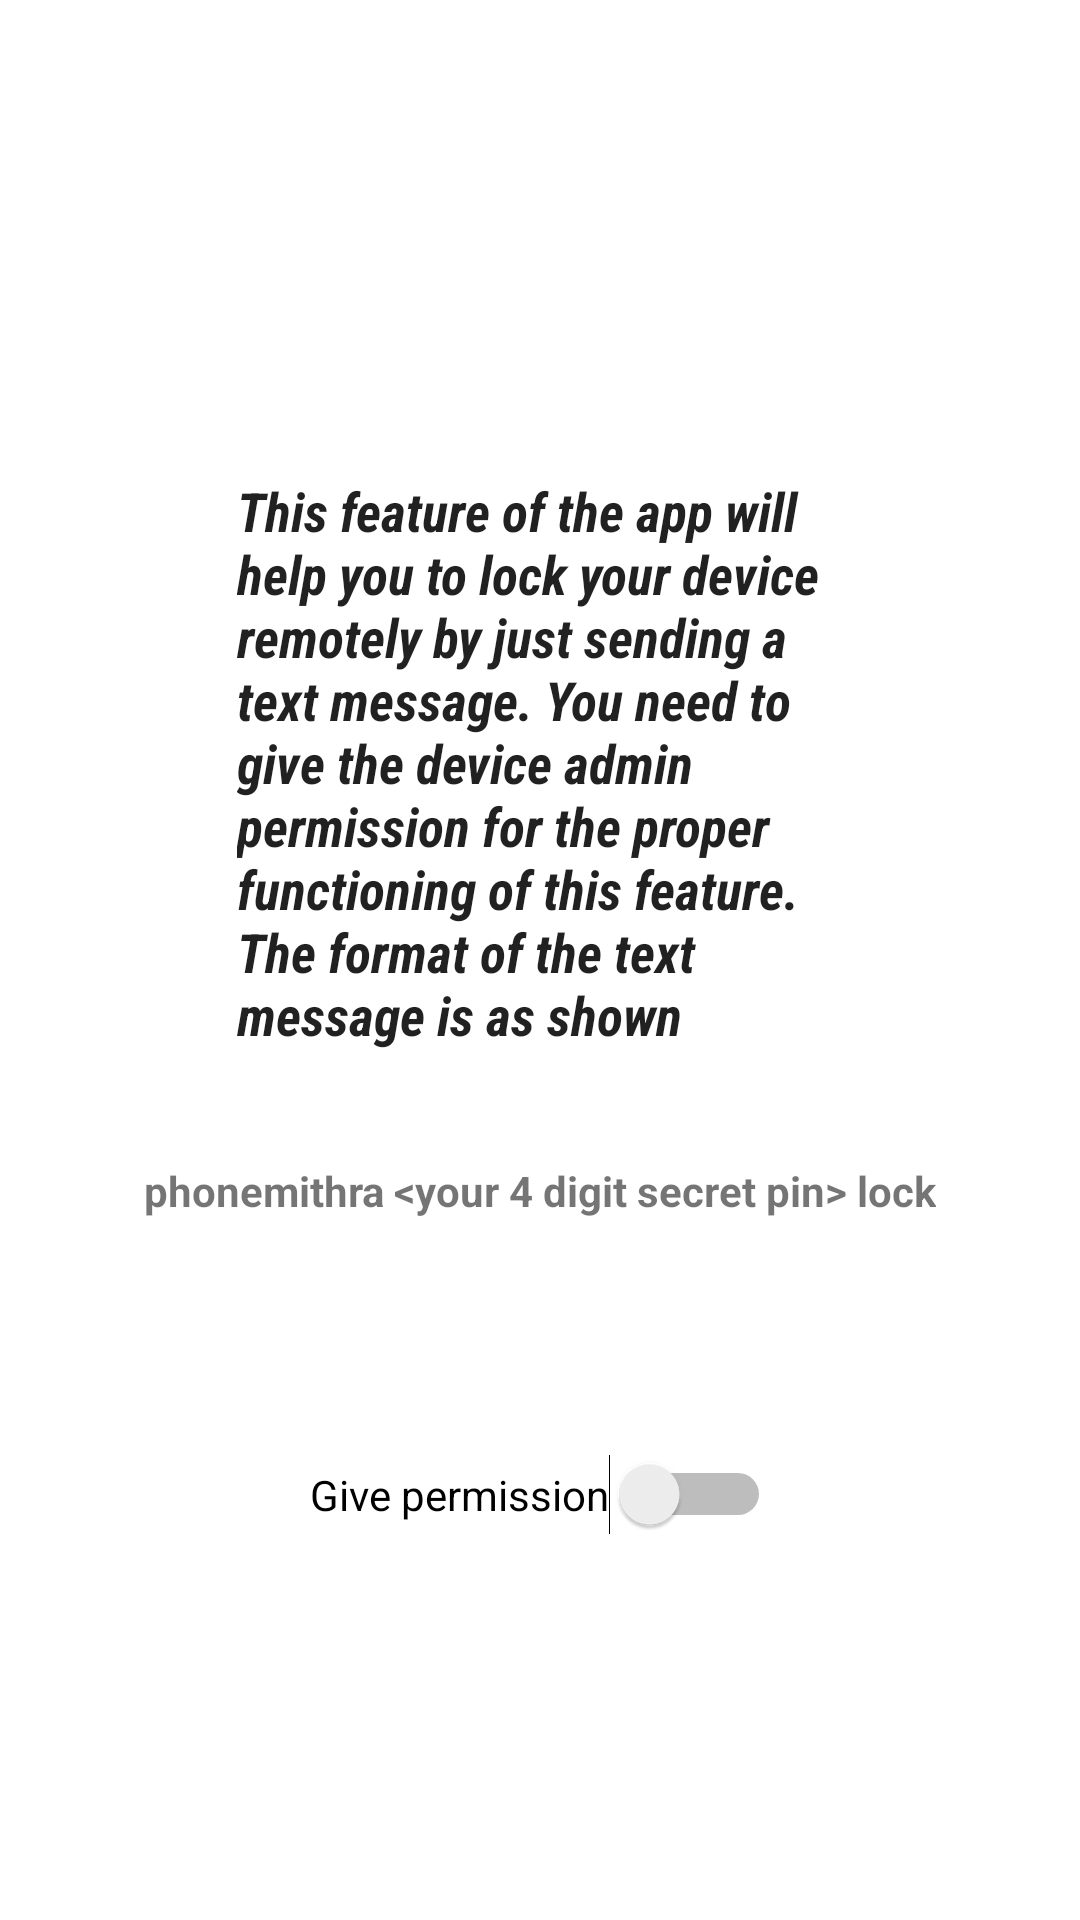

This screen was rendered from an Android layout file. Write that file and the resources it references.
<!-- AndroidManifest.xml: application theme Theme.PhoneMithra -->
<!-- res/layout/activity_lock.xml -->
<?xml version="1.0" encoding="utf-8"?>
<androidx.constraintlayout.widget.ConstraintLayout xmlns:android="http://schemas.android.com/apk/res/android"
    xmlns:app="http://schemas.android.com/apk/res-auto"
    xmlns:tools="http://schemas.android.com/tools"
    android:layout_width="match_parent"
    android:layout_height="match_parent"
    tools:context=".LockActivity">

    <EditText
        android:id="@+id/editTextTextMultiLine3"
        android:layout_width="wrap_content"
        android:layout_height="wrap_content"
        android:layout_marginTop="148dp"
        android:backgroundTint="@android:color/transparent"
        android:ems="10"
        android:fontFamily="sans-serif-condensed"
        android:gravity="start|top"
        android:inputType="textMultiLine"
        android:text="@string/lock_desc"
        android:textStyle="bold|italic"
        app:layout_constraintEnd_toEndOf="parent"
        app:layout_constraintStart_toStartOf="parent"
        app:layout_constraintTop_toTopOf="parent" />

    <Switch
        android:id="@+id/lockPermission"
        android:layout_width="wrap_content"
        android:layout_height="wrap_content"
        android:layout_marginBottom="50dp"
        android:text="@string/permission"
        app:layout_constraintBottom_toBottomOf="parent"
        app:layout_constraintEnd_toEndOf="parent"
        app:layout_constraintStart_toStartOf="parent"
        app:layout_constraintTop_toBottomOf="@+id/lockFormat" />

    <TextView
        android:id="@+id/lockFormat"
        android:layout_width="wrap_content"
        android:layout_height="wrap_content"
        android:layout_marginTop="30dp"
        android:text="@string/lock_format"
        android:textStyle="bold"
        app:layout_constraintEnd_toEndOf="parent"
        app:layout_constraintStart_toStartOf="parent"
        app:layout_constraintTop_toBottomOf="@+id/editTextTextMultiLine3" />
</androidx.constraintlayout.widget.ConstraintLayout>
<!-- resources referenced by this layout -->
<resources>
  <string name="lock_desc">This feature of the app will help you to lock your device remotely by just sending a text message. You need to give the device admin permission for the proper functioning of this feature. The format of the text message is as shown</string>
  <string name="lock_format">"phonemithra &lt;your 4 digit secret pin&gt; lock"</string>
  <string name="permission">Give permission</string>
  <style name="Theme.PhoneMithra" parent="Theme.MaterialComponents.DayNight.DarkActionBar">
          
          <item name="colorPrimary">@color/purple_500</item>
          <item name="colorPrimaryVariant">@color/purple_700</item>
          <item name="colorOnPrimary">@color/white</item>
          
          <item name="colorSecondary">@color/teal_200</item>
          <item name="colorSecondaryVariant">@color/teal_700</item>
          <item name="colorOnSecondary">@color/black</item>
          
          <item name="android:statusBarColor" tools:targetApi="l">?attr/colorPrimaryVariant</item>
          
      </style>
  <!-- not gathered from this repository: default colours our renderer supplied (Android Studio template values) -->
  <color name="purple_500">#FF6200EE</color>
  <color name="purple_700">#FF3700B3</color>
  <color name="teal_200">#FF03DAC5</color>
  <color name="teal_700">#FF018786</color>
  <color name="black">#FF000000</color>
  <color name="white">#FFFFFFFF</color>
</resources>
